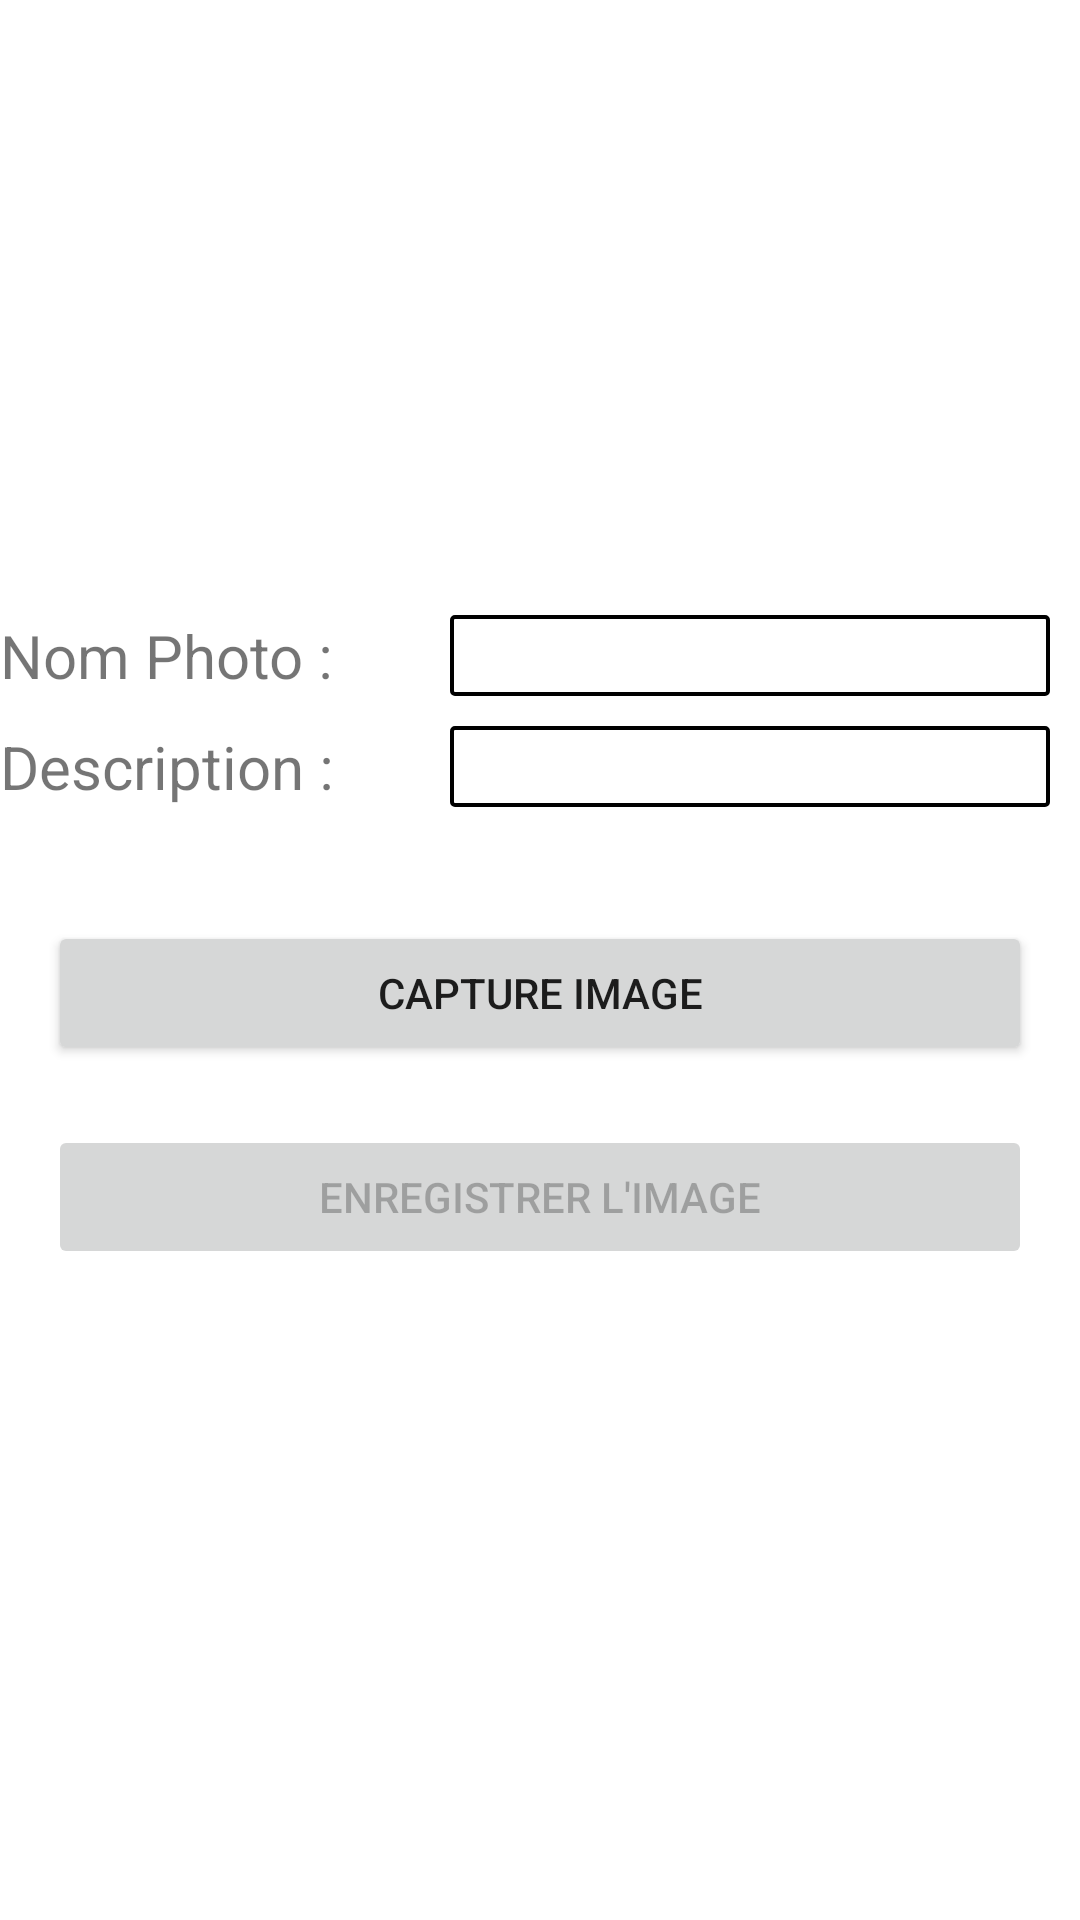

Layout XML and referenced resources for this Android screen:
<!-- AndroidManifest.xml: application theme Theme.ProjetTabata -->
<!-- res/layout/activity_take_picture.xml -->
<?xml version="1.0" encoding="utf-8"?>
<androidx.constraintlayout.widget.ConstraintLayout xmlns:android="http://schemas.android.com/apk/res/android"
    xmlns:app="http://schemas.android.com/apk/res-auto"
    xmlns:tools="http://schemas.android.com/tools"
    android:layout_width="match_parent"
    android:layout_height="match_parent"
    tools:context=".takePictureActivity">
    <ImageView
        android:id="@+id/imageView"
        android:layout_width="0dp"
        android:layout_height="175dp"
        android:layout_marginStart="16dp"
        android:layout_marginLeft="16dp"
        android:layout_marginTop="20dp"
        android:layout_marginEnd="16dp"
        android:layout_marginRight="16dp"
        app:layout_constraintEnd_toEndOf="parent"
        app:layout_constraintStart_toStartOf="parent"
        app:layout_constraintTop_toTopOf="parent"
        app:srcCompat="@drawable/ic_launcher_foreground"
        tools:ignore="VectorDrawableCompat" />

    <LinearLayout
        android:id="@+id/linearNamePicture"
        android:layout_width="match_parent"
        android:layout_height="wrap_content"
        android:orientation="horizontal"
        android:layout_marginTop="10dp"
        android:layout_marginBottom="10dp"
        app:layout_constraintTop_toBottomOf="@+id/imageView">
        <TextView
            android:layout_width="150dp"
            android:layout_height="wrap_content"
            android:textSize="20dp"
            android:text="Nom Photo : "/>
        <EditText
            android:id="@+id/editNomPhoto"
            android:layout_width="match_parent"
            android:layout_height="match_parent"
            android:layout_alignParentRight="true"
            android:layout_marginRight="10dp"
            android:background="@drawable/customerborderinput"/>
    </LinearLayout>

    <LinearLayout
        android:id="@+id/linearDescription"
        android:layout_width="match_parent"
        android:layout_height="wrap_content"
        android:orientation="horizontal"
        android:layout_marginTop="10dp"
        android:layout_marginBottom="10dp"
        app:layout_constraintTop_toBottomOf="@+id/linearNamePicture">
        <TextView
            android:layout_width="150dp"
            android:layout_height="wrap_content"
            android:textSize="20dp"
            android:text="Description :"/>
        <EditText
            android:id="@+id/editDescription"
            android:layout_width="match_parent"
            android:layout_height="match_parent"
            android:layout_alignParentRight="true"

            android:layout_marginRight="10dp"
            android:background="@drawable/customerborderinput"/>
    </LinearLayout>

    <LinearLayout
        android:layout_width="0dp"
        android:layout_height="wrap_content"
        android:layout_marginStart="16dp"
        android:layout_marginLeft="16dp"
        android:layout_marginTop="8dp"
        android:layout_marginEnd="16dp"
        android:layout_marginRight="16dp"
        android:orientation="vertical"
        app:layout_constraintEnd_toEndOf="parent"
        app:layout_constraintStart_toStartOf="parent"
        app:layout_constraintTop_toBottomOf="@+id/linearDescription">

        <Button
            android:id="@+id/button_image"
            android:layout_width="match_parent"
            android:layout_height="wrap_content"
            android:layout_weight="0"
            android:layout_marginTop="30dp"
            android:text="Capture Image" />
        <Button
            android:id="@+id/btnEnregistrer"
            android:layout_width="match_parent"
            android:layout_height="wrap_content"
            android:layout_weight="0"
            android:layout_marginTop="20dp"
            android:enabled="false"
            android:text="Enregistrer l'image" />

    </LinearLayout>
</androidx.constraintlayout.widget.ConstraintLayout>
<!-- resources referenced by this layout -->
<resources>
  <!-- drawable customerborderinput (drawable) -->
  <?xml version="1.0" encoding="UTF-8"?>
  <shape xmlns:android="http://schemas.android.com/apk/res/android" android:shape="rectangle">
      <corners android:radius="1dp"/>
      <padding android:left="2dp" android:right="2dp" android:top="2dp" android:bottom="2dp"/>
      <stroke android:width="4px" android:color="#000000"/>
  </shape>
  <style name="Theme.ProjetTabata" parent="Theme.MaterialComponents.DayNight.DarkActionBar">
          
          <item name="colorPrimary">@color/orange</item>
          <item name="colorPrimaryVariant">@color/purple_700</item>
          <item name="colorOnPrimary">@color/white</item>
          
          <item name="colorSecondary">@color/teal_200</item>
          <item name="colorSecondaryVariant">@color/teal_700</item>
          <item name="colorOnSecondary">@color/black</item>
          
          <item name="android:statusBarColor" tools:targetApi="l">?attr/colorPrimaryVariant</item>
          
      </style>
  <color name="orange">#FFAA00</color>
  <color name="purple_700">#FF3700B3</color>
  <color name="white">#FFFFFFFF</color>
  <color name="teal_200">#FF03DAC5</color>
  <color name="teal_700">#FF018786</color>
  <color name="black">#FF000000</color>
</resources>
